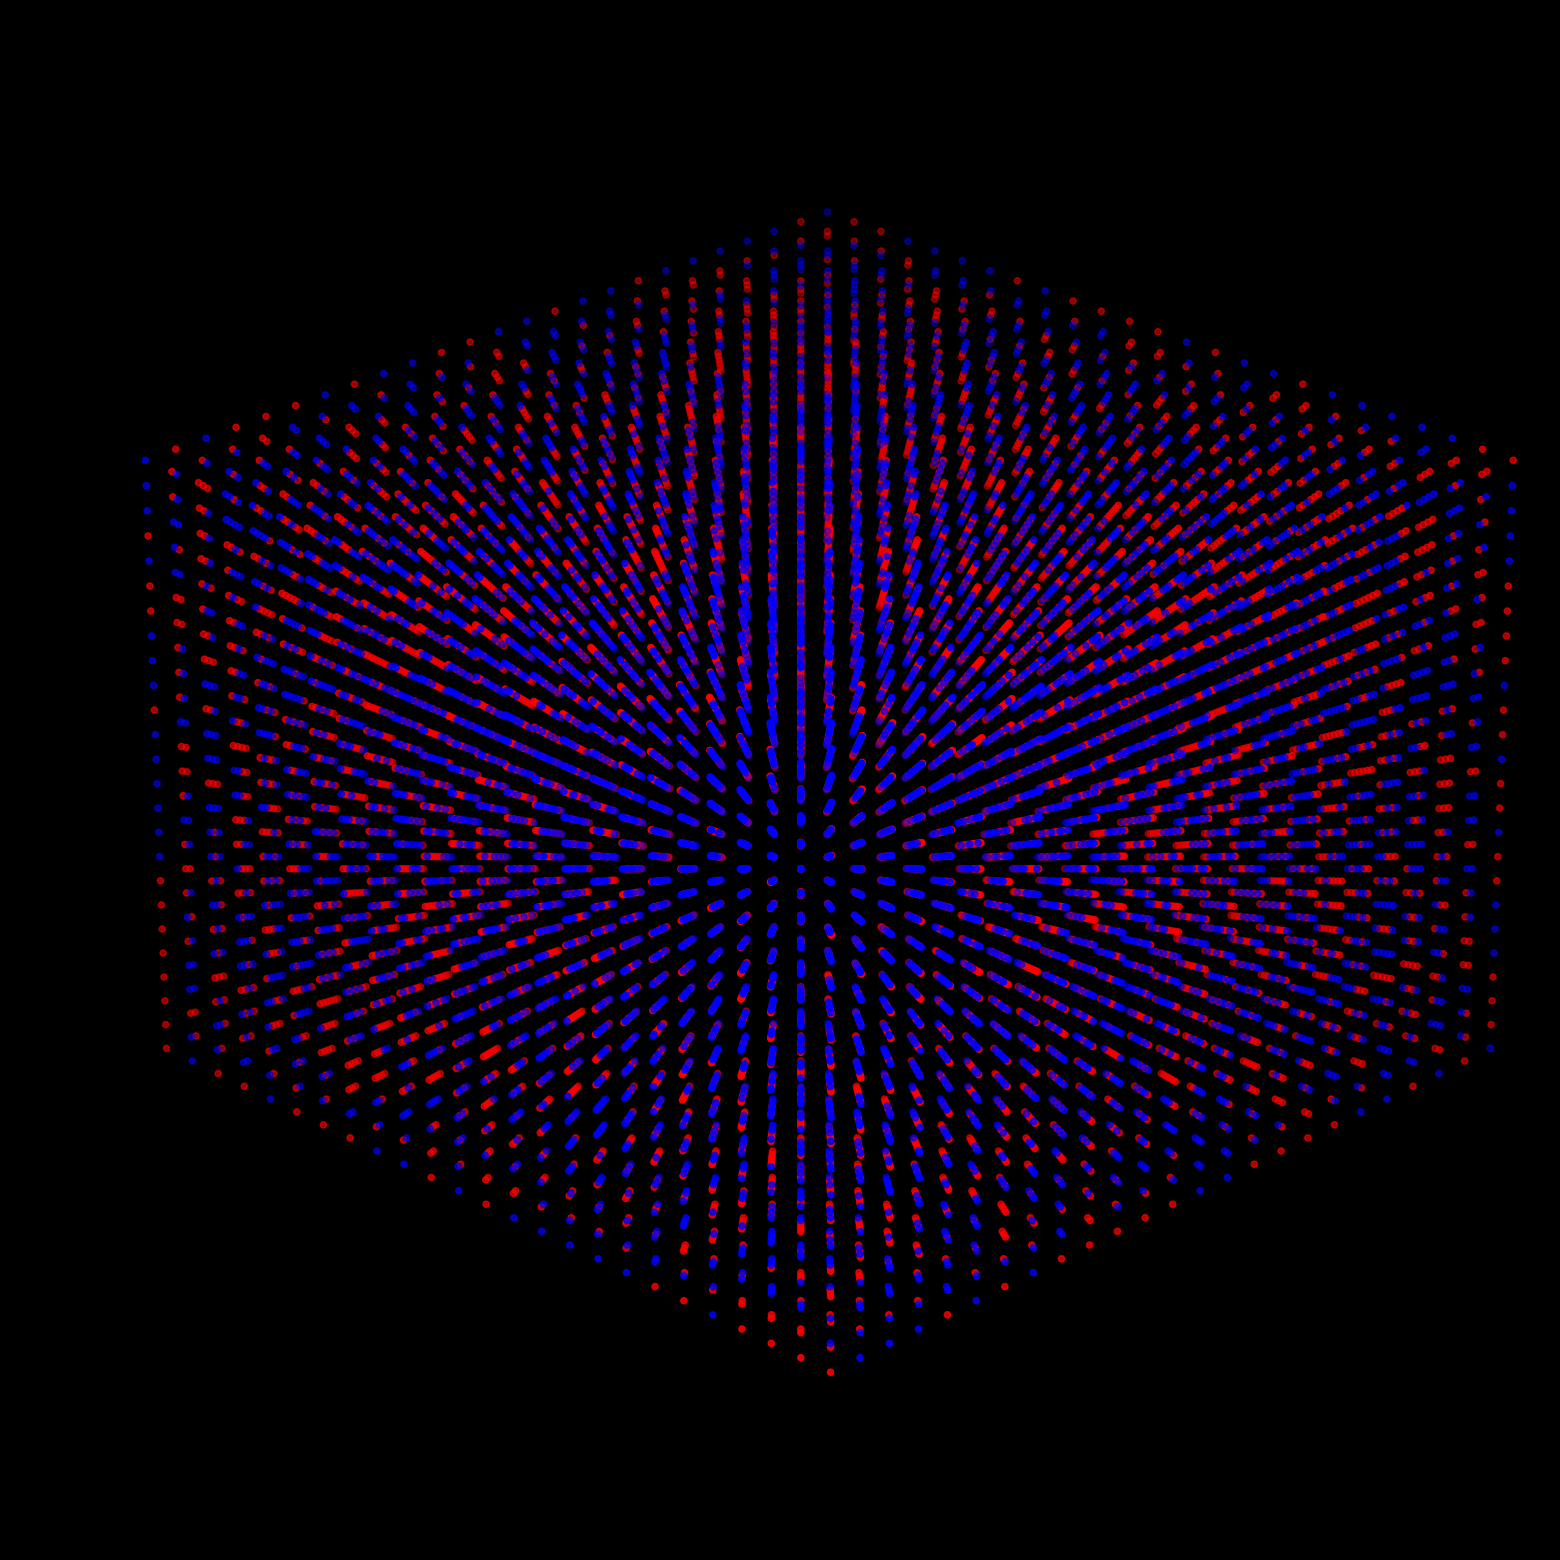

Reproduce this figure in Python. (Note: this script raises an exception after producing the figure.)
#%matplotlib notebook
import numpy as np
import matplotlib.pyplot as plt
from matplotlib.animation import FFMpegWriter
from matplotlib import animation
from matplotlib.animation import FuncAnimation

plt.rcParams['animation.ffmpeg_path']='C:\\Users\\<user>\\Downloads\\ffmpeg-master-latest-win64-gpl\\ffmpeg-master-latest-win64-gpl\\bin\\ffmpeg.exe'
plt.style.use('dark_background')
#fig, ax = plt.subplots(subplot_kw=dict(projection='3d'))
fig, ax = plt.subplots(figsize=(20, 20), subplot_kw=dict(projection='3d'))
ax.view_init(25,135)
ax.set_axis_off()
ax.xaxis.set_pane_color((1.0, 1.0, 1.0, 0.0))
ax.yaxis.set_pane_color((1.0, 1.0, 1.0, 0.0))
ax.zaxis.set_pane_color((1.0, 1.0, 1.0, 0.0))
ax.xaxis._axinfo["grid"]['color'] =  (1,1,1,0)
ax.yaxis._axinfo["grid"]['color'] =  (1,1,1,0)
ax.zaxis._axinfo["grid"]['color'] =  (1,1,1,0)
matrix_size = 25

# init A (array of 3d matrices)
A = []
for _ in range(30):
    A.append(np.random.choice([1, -1], size=(matrix_size, matrix_size, matrix_size)))

plt.xlim(0, matrix_size)
plt.ylim(0, matrix_size)

indPos = []
indNeg = []
for p in range(len(A)):
    indPos.append(np.argwhere(A[p]==1))
    indNeg.append(np.argwhere(A[p]==-1))

pos = ax.scatter(indPos[0][:,0],indPos[0][:,1],indPos[0][:,2], c='b', marker='o')
neg = ax.scatter(indNeg[0][:,0],indNeg[0][:,1],indNeg[0][:,2], c='r', marker='o')
def animate(i, indPos, indNeg):
    pos._offsets3d = (indPos[i][:,0],indPos[i][:,1],indPos[i][:,2])
    neg._offsets3d = (indNeg[i][:,0],indNeg[i][:,1],indNeg[i][:,2])
    return pos, neg


anim = FuncAnimation(fig, animate, frames=len(A), interval=500, fargs=(indPos, indNeg), blit=True, repeat=False)
writervideo = animation.FFMpegWriter(fps =1, bitrate =80)
anim.save("matrix_animation4.mp4")